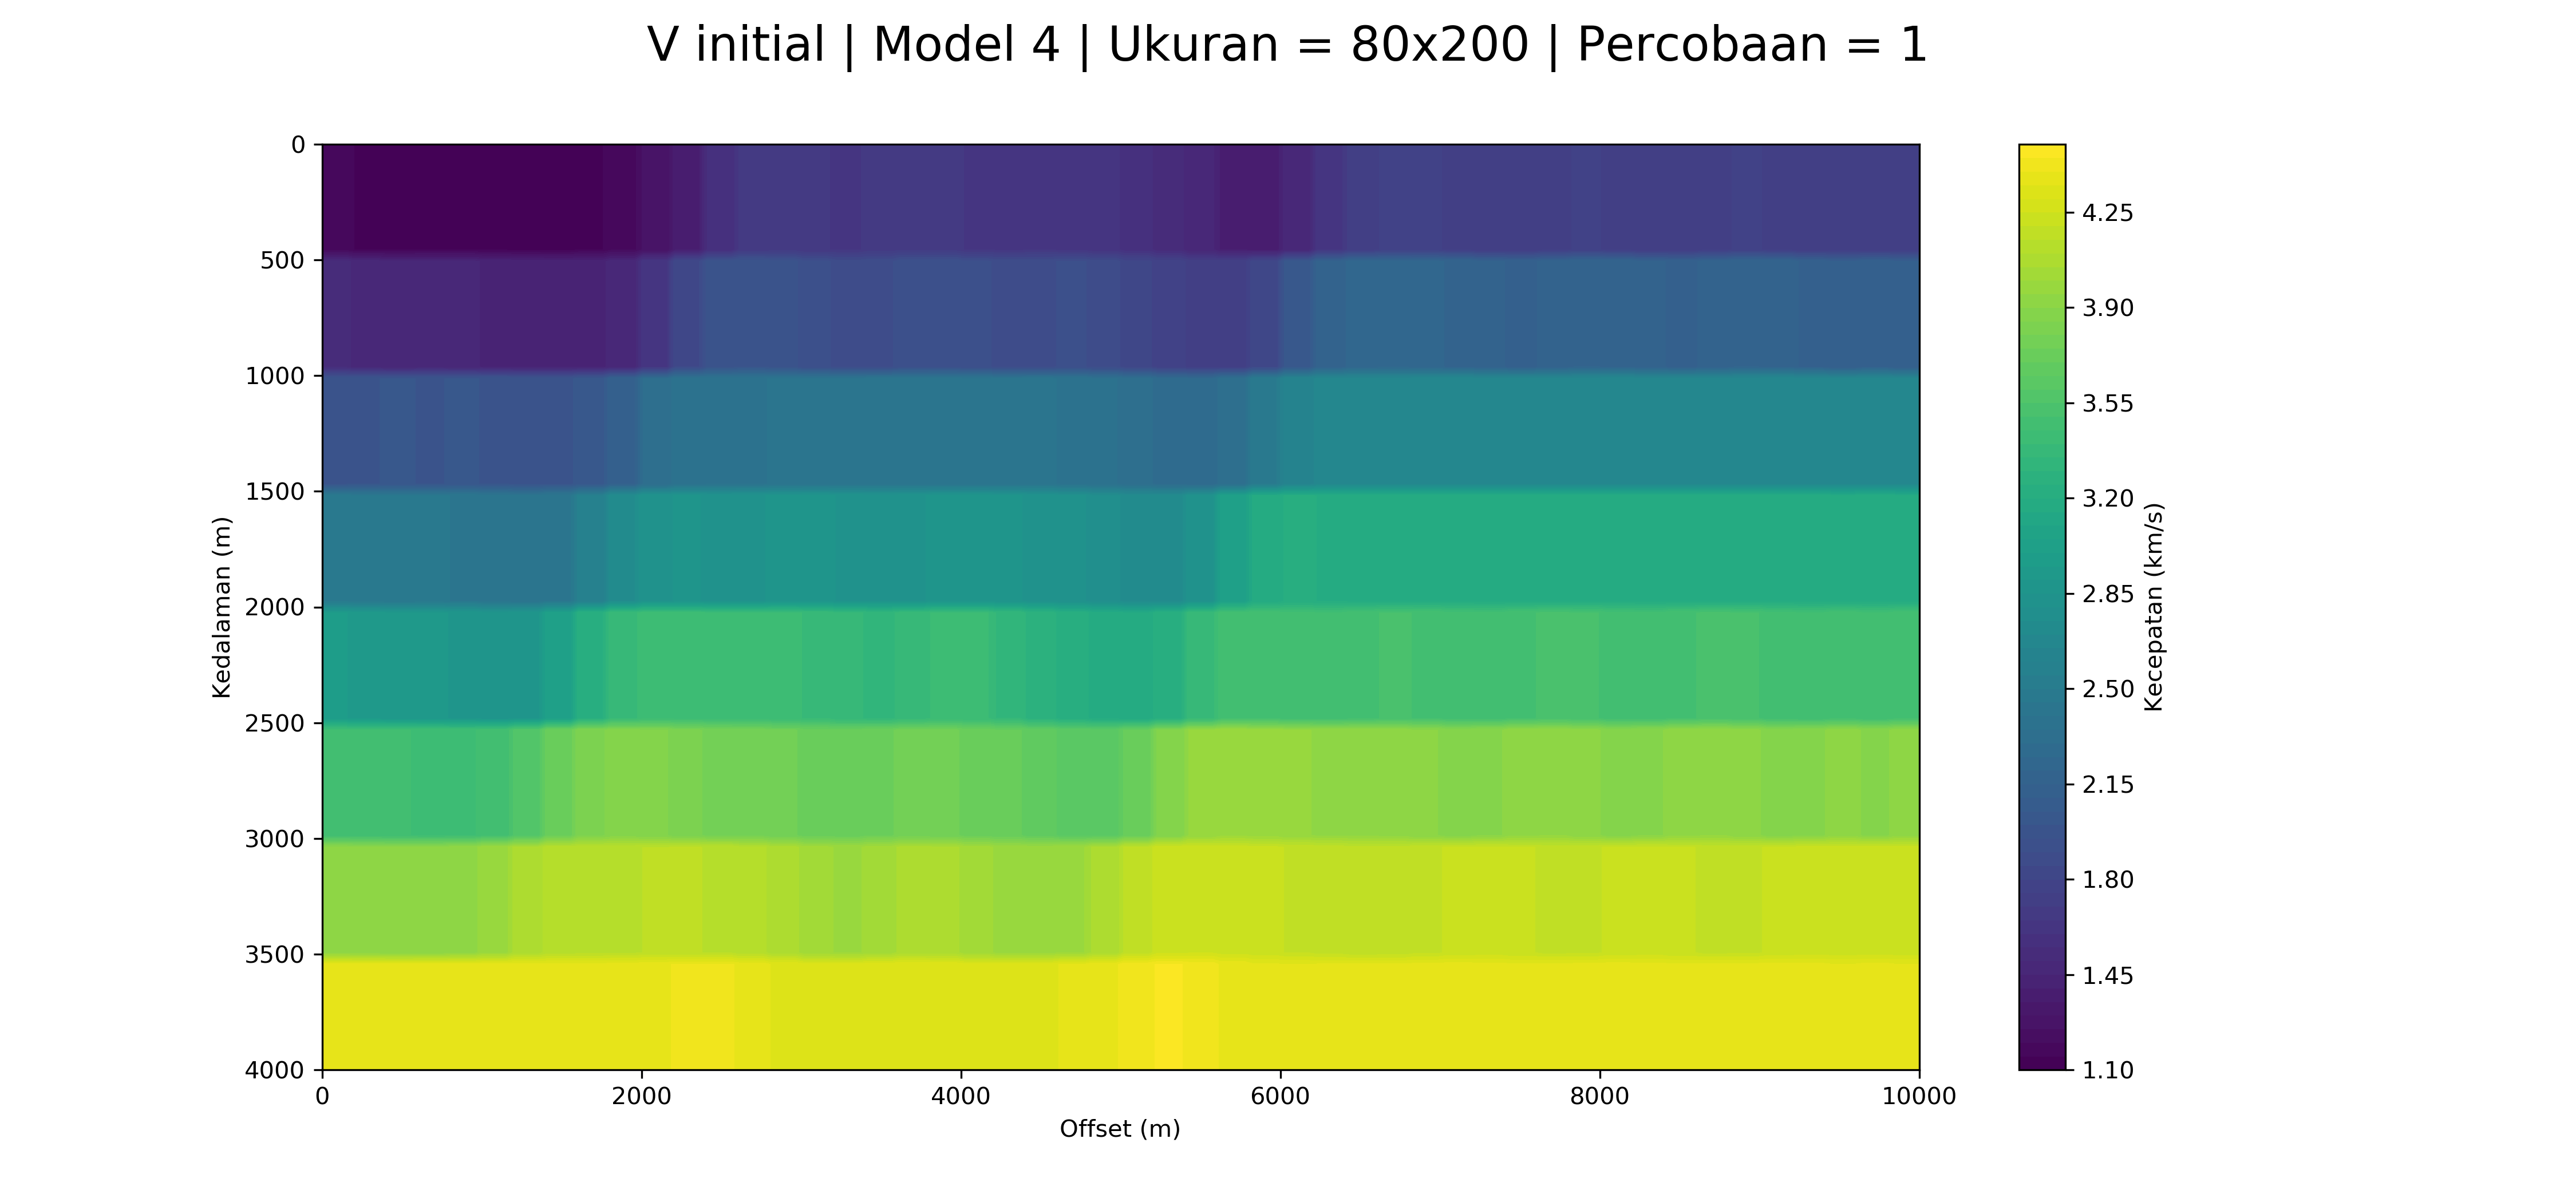

Data behind this chart, as committed beside it:
1.1802682274200853, 1.1802682274200853, 1.1802682274200853, 1.1802682274200853, 1.1497934671592052, 1.1497934671592052, 1.1497934671592052, 1.1497934671592052, 1.142386101629114, 1.142386101629114, 1.142386101629114, 1.142386101629114, 1.1413572336405542, 1.1413572336405542, 1.1413572336405542, 1.1413572336405542, 1.1442436013616155, 1.1442436013616155, 1.1442436013616155, 1.1442436013616155, 1.1391346106075528, 1.1391346106075528, 1.1391346106075528, 1.1391346106075528
1.18, 1.18, 1.18, 1.18, 1.15, 1.15, 1.15, 1.15, 1.142, 1.142, 1.142, 1.142, 1.141, 1.141, 1.141, 1.141, 1.144, 1.144, 1.144, 1.144, 1.139, 1.139, 1.139, 1.139
1.18, 1.18, 1.18, 1.18, 1.15, 1.15, 1.15, 1.15, 1.142, 1.142, 1.142, 1.142, 1.141, 1.141, 1.141, 1.141, 1.144, 1.144, 1.144, 1.144, 1.139, 1.139, 1.139, 1.139
1.18, 1.18, 1.18, 1.18, 1.15, 1.15, 1.15, 1.15, 1.142, 1.142, 1.142, 1.142, 1.141, 1.141, 1.141, 1.141, 1.144, 1.144, 1.144, 1.144, 1.139, 1.139, 1.139, 1.139
1.18, 1.18, 1.18, 1.18, 1.15, 1.15, 1.15, 1.15, 1.142, 1.142, 1.142, 1.142, 1.141, 1.141, 1.141, 1.141, 1.144, 1.144, 1.144, 1.144, 1.139, 1.139, 1.139, 1.139
1.18, 1.18, 1.18, 1.18, 1.15, 1.15, 1.15, 1.15, 1.142, 1.142, 1.142, 1.142, 1.141, 1.141, 1.141, 1.141, 1.144, 1.144, 1.144, 1.144, 1.139, 1.139, 1.139, 1.139
1.18, 1.18, 1.18, 1.18, 1.15, 1.15, 1.15, 1.15, 1.142, 1.142, 1.142, 1.142, 1.141, 1.141, 1.141, 1.141, 1.144, 1.144, 1.144, 1.144, 1.139, 1.139, 1.139, 1.139
1.18, 1.18, 1.18, 1.18, 1.15, 1.15, 1.15, 1.15, 1.142, 1.142, 1.142, 1.142, 1.141, 1.141, 1.141, 1.141, 1.144, 1.144, 1.144, 1.144, 1.139, 1.139, 1.139, 1.139
1.18, 1.18, 1.18, 1.18, 1.15, 1.15, 1.15, 1.15, 1.142, 1.142, 1.142, 1.142, 1.141, 1.141, 1.141, 1.141, 1.144, 1.144, 1.144, 1.144, 1.139, 1.139, 1.139, 1.139
1.18, 1.18, 1.18, 1.18, 1.15, 1.15, 1.15, 1.15, 1.142, 1.142, 1.142, 1.142, 1.141, 1.141, 1.141, 1.141, 1.144, 1.144, 1.144, 1.144, 1.139, 1.139, 1.139, 1.139
1.526, 1.526, 1.526, 1.526, 1.478, 1.478, 1.478, 1.478, 1.461, 1.461, 1.461, 1.461, 1.473, 1.473, 1.473, 1.473, 1.464, 1.464, 1.464, 1.464, 1.442, 1.442, 1.442, 1.442
1.526, 1.526, 1.526, 1.526, 1.478, 1.478, 1.478, 1.478, 1.461, 1.461, 1.461, 1.461, 1.473, 1.473, 1.473, 1.473, 1.464, 1.464, 1.464, 1.464, 1.442, 1.442, 1.442, 1.442
1.526, 1.526, 1.526, 1.526, 1.478, 1.478, 1.478, 1.478, 1.461, 1.461, 1.461, 1.461, 1.473, 1.473, 1.473, 1.473, 1.464, 1.464, 1.464, 1.464, 1.442, 1.442, 1.442, 1.442
1.526, 1.526, 1.526, 1.526, 1.478, 1.478, 1.478, 1.478, 1.461, 1.461, 1.461, 1.461, 1.473, 1.473, 1.473, 1.473, 1.464, 1.464, 1.464, 1.464, 1.442, 1.442, 1.442, 1.442
1.526, 1.526, 1.526, 1.526, 1.478, 1.478, 1.478, 1.478, 1.461, 1.461, 1.461, 1.461, 1.473, 1.473, 1.473, 1.473, 1.464, 1.464, 1.464, 1.464, 1.442, 1.442, 1.442, 1.442
1.526, 1.526, 1.526, 1.526, 1.478, 1.478, 1.478, 1.478, 1.461, 1.461, 1.461, 1.461, 1.473, 1.473, 1.473, 1.473, 1.464, 1.464, 1.464, 1.464, 1.442, 1.442, 1.442, 1.442
1.526, 1.526, 1.526, 1.526, 1.478, 1.478, 1.478, 1.478, 1.461, 1.461, 1.461, 1.461, 1.473, 1.473, 1.473, 1.473, 1.464, 1.464, 1.464, 1.464, 1.442, 1.442, 1.442, 1.442
1.526, 1.526, 1.526, 1.526, 1.478, 1.478, 1.478, 1.478, 1.461, 1.461, 1.461, 1.461, 1.473, 1.473, 1.473, 1.473, 1.464, 1.464, 1.464, 1.464, 1.442, 1.442, 1.442, 1.442
1.526, 1.526, 1.526, 1.526, 1.478, 1.478, 1.478, 1.478, 1.461, 1.461, 1.461, 1.461, 1.473, 1.473, 1.473, 1.473, 1.464, 1.464, 1.464, 1.464, 1.442, 1.442, 1.442, 1.442
1.526, 1.526, 1.526, 1.526, 1.478, 1.478, 1.478, 1.478, 1.461, 1.461, 1.461, 1.461, 1.473, 1.473, 1.473, 1.473, 1.464, 1.464, 1.464, 1.464, 1.442, 1.442, 1.442, 1.442
1.989, 1.989, 1.989, 1.989, 1.999, 1.999, 1.999, 1.999, 2.003, 2.003, 2.003, 2.003, 1.998, 1.998, 1.998, 1.998, 2.005, 2.005, 2.005, 2.005, 1.996, 1.996, 1.996, 1.996
1.989, 1.989, 1.989, 1.989, 1.999, 1.999, 1.999, 1.999, 2.003, 2.003, 2.003, 2.003, 1.998, 1.998, 1.998, 1.998, 2.005, 2.005, 2.005, 2.005, 1.996, 1.996, 1.996, 1.996
1.989, 1.989, 1.989, 1.989, 1.999, 1.999, 1.999, 1.999, 2.003, 2.003, 2.003, 2.003, 1.998, 1.998, 1.998, 1.998, 2.005, 2.005, 2.005, 2.005, 1.996, 1.996, 1.996, 1.996
1.989, 1.989, 1.989, 1.989, 1.999, 1.999, 1.999, 1.999, 2.003, 2.003, 2.003, 2.003, 1.998, 1.998, 1.998, 1.998, 2.005, 2.005, 2.005, 2.005, 1.996, 1.996, 1.996, 1.996
1.989, 1.989, 1.989, 1.989, 1.999, 1.999, 1.999, 1.999, 2.003, 2.003, 2.003, 2.003, 1.998, 1.998, 1.998, 1.998, 2.005, 2.005, 2.005, 2.005, 1.996, 1.996, 1.996, 1.996
1.989, 1.989, 1.989, 1.989, 1.999, 1.999, 1.999, 1.999, 2.003, 2.003, 2.003, 2.003, 1.998, 1.998, 1.998, 1.998, 2.005, 2.005, 2.005, 2.005, 1.996, 1.996, 1.996, 1.996
1.989, 1.989, 1.989, 1.989, 1.999, 1.999, 1.999, 1.999, 2.003, 2.003, 2.003, 2.003, 1.998, 1.998, 1.998, 1.998, 2.005, 2.005, 2.005, 2.005, 1.996, 1.996, 1.996, 1.996
1.989, 1.989, 1.989, 1.989, 1.999, 1.999, 1.999, 1.999, 2.003, 2.003, 2.003, 2.003, 1.998, 1.998, 1.998, 1.998, 2.005, 2.005, 2.005, 2.005, 1.996, 1.996, 1.996, 1.996
1.989, 1.989, 1.989, 1.989, 1.999, 1.999, 1.999, 1.999, 2.003, 2.003, 2.003, 2.003, 1.998, 1.998, 1.998, 1.998, 2.005, 2.005, 2.005, 2.005, 1.996, 1.996, 1.996, 1.996
1.989, 1.989, 1.989, 1.989, 1.999, 1.999, 1.999, 1.999, 2.003, 2.003, 2.003, 2.003, 1.998, 1.998, 1.998, 1.998, 2.005, 2.005, 2.005, 2.005, 1.996, 1.996, 1.996, 1.996
2.487, 2.487, 2.487, 2.487, 2.466, 2.466, 2.466, 2.466, 2.459, 2.459, 2.459, 2.459, 2.463, 2.463, 2.463, 2.463, 2.449, 2.449, 2.449, 2.449, 2.418, 2.418, 2.418, 2.418
2.487, 2.487, 2.487, 2.487, 2.466, 2.466, 2.466, 2.466, 2.459, 2.459, 2.459, 2.459, 2.463, 2.463, 2.463, 2.463, 2.449, 2.449, 2.449, 2.449, 2.418, 2.418, 2.418, 2.418
2.487, 2.487, 2.487, 2.487, 2.466, 2.466, 2.466, 2.466, 2.459, 2.459, 2.459, 2.459, 2.463, 2.463, 2.463, 2.463, 2.449, 2.449, 2.449, 2.449, 2.418, 2.418, 2.418, 2.418
2.487, 2.487, 2.487, 2.487, 2.466, 2.466, 2.466, 2.466, 2.459, 2.459, 2.459, 2.459, 2.463, 2.463, 2.463, 2.463, 2.449, 2.449, 2.449, 2.449, 2.418, 2.418, 2.418, 2.418
2.487, 2.487, 2.487, 2.487, 2.466, 2.466, 2.466, 2.466, 2.459, 2.459, 2.459, 2.459, 2.463, 2.463, 2.463, 2.463, 2.449, 2.449, 2.449, 2.449, 2.418, 2.418, 2.418, 2.418
2.487, 2.487, 2.487, 2.487, 2.466, 2.466, 2.466, 2.466, 2.459, 2.459, 2.459, 2.459, 2.463, 2.463, 2.463, 2.463, 2.449, 2.449, 2.449, 2.449, 2.418, 2.418, 2.418, 2.418
2.487, 2.487, 2.487, 2.487, 2.466, 2.466, 2.466, 2.466, 2.459, 2.459, 2.459, 2.459, 2.463, 2.463, 2.463, 2.463, 2.449, 2.449, 2.449, 2.449, 2.418, 2.418, 2.418, 2.418
2.487, 2.487, 2.487, 2.487, 2.466, 2.466, 2.466, 2.466, 2.459, 2.459, 2.459, 2.459, 2.463, 2.463, 2.463, 2.463, 2.449, 2.449, 2.449, 2.449, 2.418, 2.418, 2.418, 2.418
2.487, 2.487, 2.487, 2.487, 2.466, 2.466, 2.466, 2.466, 2.459, 2.459, 2.459, 2.459, 2.463, 2.463, 2.463, 2.463, 2.449, 2.449, 2.449, 2.449, 2.418, 2.418, 2.418, 2.418
2.487, 2.487, 2.487, 2.487, 2.466, 2.466, 2.466, 2.466, 2.459, 2.459, 2.459, 2.459, 2.463, 2.463, 2.463, 2.463, 2.449, 2.449, 2.449, 2.449, 2.418, 2.418, 2.418, 2.418
2.954, 2.954, 2.954, 2.954, 2.926, 2.926, 2.926, 2.926, 2.914, 2.914, 2.914, 2.914, 2.915, 2.915, 2.915, 2.915, 2.894, 2.894, 2.894, 2.894, 2.863, 2.863, 2.863, 2.863
2.954, 2.954, 2.954, 2.954, 2.926, 2.926, 2.926, 2.926, 2.914, 2.914, 2.914, 2.914, 2.915, 2.915, 2.915, 2.915, 2.894, 2.894, 2.894, 2.894, 2.863, 2.863, 2.863, 2.863
2.954, 2.954, 2.954, 2.954, 2.926, 2.926, 2.926, 2.926, 2.914, 2.914, 2.914, 2.914, 2.915, 2.915, 2.915, 2.915, 2.894, 2.894, 2.894, 2.894, 2.863, 2.863, 2.863, 2.863
2.954, 2.954, 2.954, 2.954, 2.926, 2.926, 2.926, 2.926, 2.914, 2.914, 2.914, 2.914, 2.915, 2.915, 2.915, 2.915, 2.894, 2.894, 2.894, 2.894, 2.863, 2.863, 2.863, 2.863
2.954, 2.954, 2.954, 2.954, 2.926, 2.926, 2.926, 2.926, 2.914, 2.914, 2.914, 2.914, 2.915, 2.915, 2.915, 2.915, 2.894, 2.894, 2.894, 2.894, 2.863, 2.863, 2.863, 2.863
2.954, 2.954, 2.954, 2.954, 2.926, 2.926, 2.926, 2.926, 2.914, 2.914, 2.914, 2.914, 2.915, 2.915, 2.915, 2.915, 2.894, 2.894, 2.894, 2.894, 2.863, 2.863, 2.863, 2.863
2.954, 2.954, 2.954, 2.954, 2.926, 2.926, 2.926, 2.926, 2.914, 2.914, 2.914, 2.914, 2.915, 2.915, 2.915, 2.915, 2.894, 2.894, 2.894, 2.894, 2.863, 2.863, 2.863, 2.863
2.954, 2.954, 2.954, 2.954, 2.926, 2.926, 2.926, 2.926, 2.914, 2.914, 2.914, 2.914, 2.915, 2.915, 2.915, 2.915, 2.894, 2.894, 2.894, 2.894, 2.863, 2.863, 2.863, 2.863
2.954, 2.954, 2.954, 2.954, 2.926, 2.926, 2.926, 2.926, 2.914, 2.914, 2.914, 2.914, 2.915, 2.915, 2.915, 2.915, 2.894, 2.894, 2.894, 2.894, 2.863, 2.863, 2.863, 2.863
2.954, 2.954, 2.954, 2.954, 2.926, 2.926, 2.926, 2.926, 2.914, 2.914, 2.914, 2.914, 2.915, 2.915, 2.915, 2.915, 2.894, 2.894, 2.894, 2.894, 2.863, 2.863, 2.863, 2.863
3.46, 3.46, 3.46, 3.46, 3.454, 3.454, 3.454, 3.454, 3.45, 3.45, 3.45, 3.45, 3.446, 3.446, 3.446, 3.446, 3.445, 3.445, 3.445, 3.445, 3.47, 3.47, 3.47, 3.47
3.46, 3.46, 3.46, 3.46, 3.454, 3.454, 3.454, 3.454, 3.45, 3.45, 3.45, 3.45, 3.446, 3.446, 3.446, 3.446, 3.445, 3.445, 3.445, 3.445, 3.47, 3.47, 3.47, 3.47
3.46, 3.46, 3.46, 3.46, 3.454, 3.454, 3.454, 3.454, 3.45, 3.45, 3.45, 3.45, 3.446, 3.446, 3.446, 3.446, 3.445, 3.445, 3.445, 3.445, 3.47, 3.47, 3.47, 3.47
3.46, 3.46, 3.46, 3.46, 3.454, 3.454, 3.454, 3.454, 3.45, 3.45, 3.45, 3.45, 3.446, 3.446, 3.446, 3.446, 3.445, 3.445, 3.445, 3.445, 3.47, 3.47, 3.47, 3.47
3.46, 3.46, 3.46, 3.46, 3.454, 3.454, 3.454, 3.454, 3.45, 3.45, 3.45, 3.45, 3.446, 3.446, 3.446, 3.446, 3.445, 3.445, 3.445, 3.445, 3.47, 3.47, 3.47, 3.47
3.46, 3.46, 3.46, 3.46, 3.454, 3.454, 3.454, 3.454, 3.45, 3.45, 3.45, 3.45, 3.446, 3.446, 3.446, 3.446, 3.445, 3.445, 3.445, 3.445, 3.47, 3.47, 3.47, 3.47
3.46, 3.46, 3.46, 3.46, 3.454, 3.454, 3.454, 3.454, 3.45, 3.45, 3.45, 3.45, 3.446, 3.446, 3.446, 3.446, 3.445, 3.445, 3.445, 3.445, 3.47, 3.47, 3.47, 3.47
3.46, 3.46, 3.46, 3.46, 3.454, 3.454, 3.454, 3.454, 3.45, 3.45, 3.45, 3.45, 3.446, 3.446, 3.446, 3.446, 3.445, 3.445, 3.445, 3.445, 3.47, 3.47, 3.47, 3.47
3.46, 3.46, 3.46, 3.46, 3.454, 3.454, 3.454, 3.454, 3.45, 3.45, 3.45, 3.45, 3.446, 3.446, 3.446, 3.446, 3.445, 3.445, 3.445, 3.445, 3.47, 3.47, 3.47, 3.47
3.46, 3.46, 3.46, 3.46, 3.454, 3.454, 3.454, 3.454, 3.45, 3.45, 3.45, 3.45, 3.446, 3.446, 3.446, 3.446, 3.445, 3.445, 3.445, 3.445, 3.47, 3.47, 3.47, 3.47
3.921, 3.921, 3.921, 3.921, 3.913, 3.913, 3.913, 3.913, 3.907, 3.907, 3.907, 3.907, 3.909, 3.909, 3.909, 3.909, 3.927, 3.927, 3.927, 3.927, 3.986, 3.986, 3.986, 3.986
... 19 more rows
